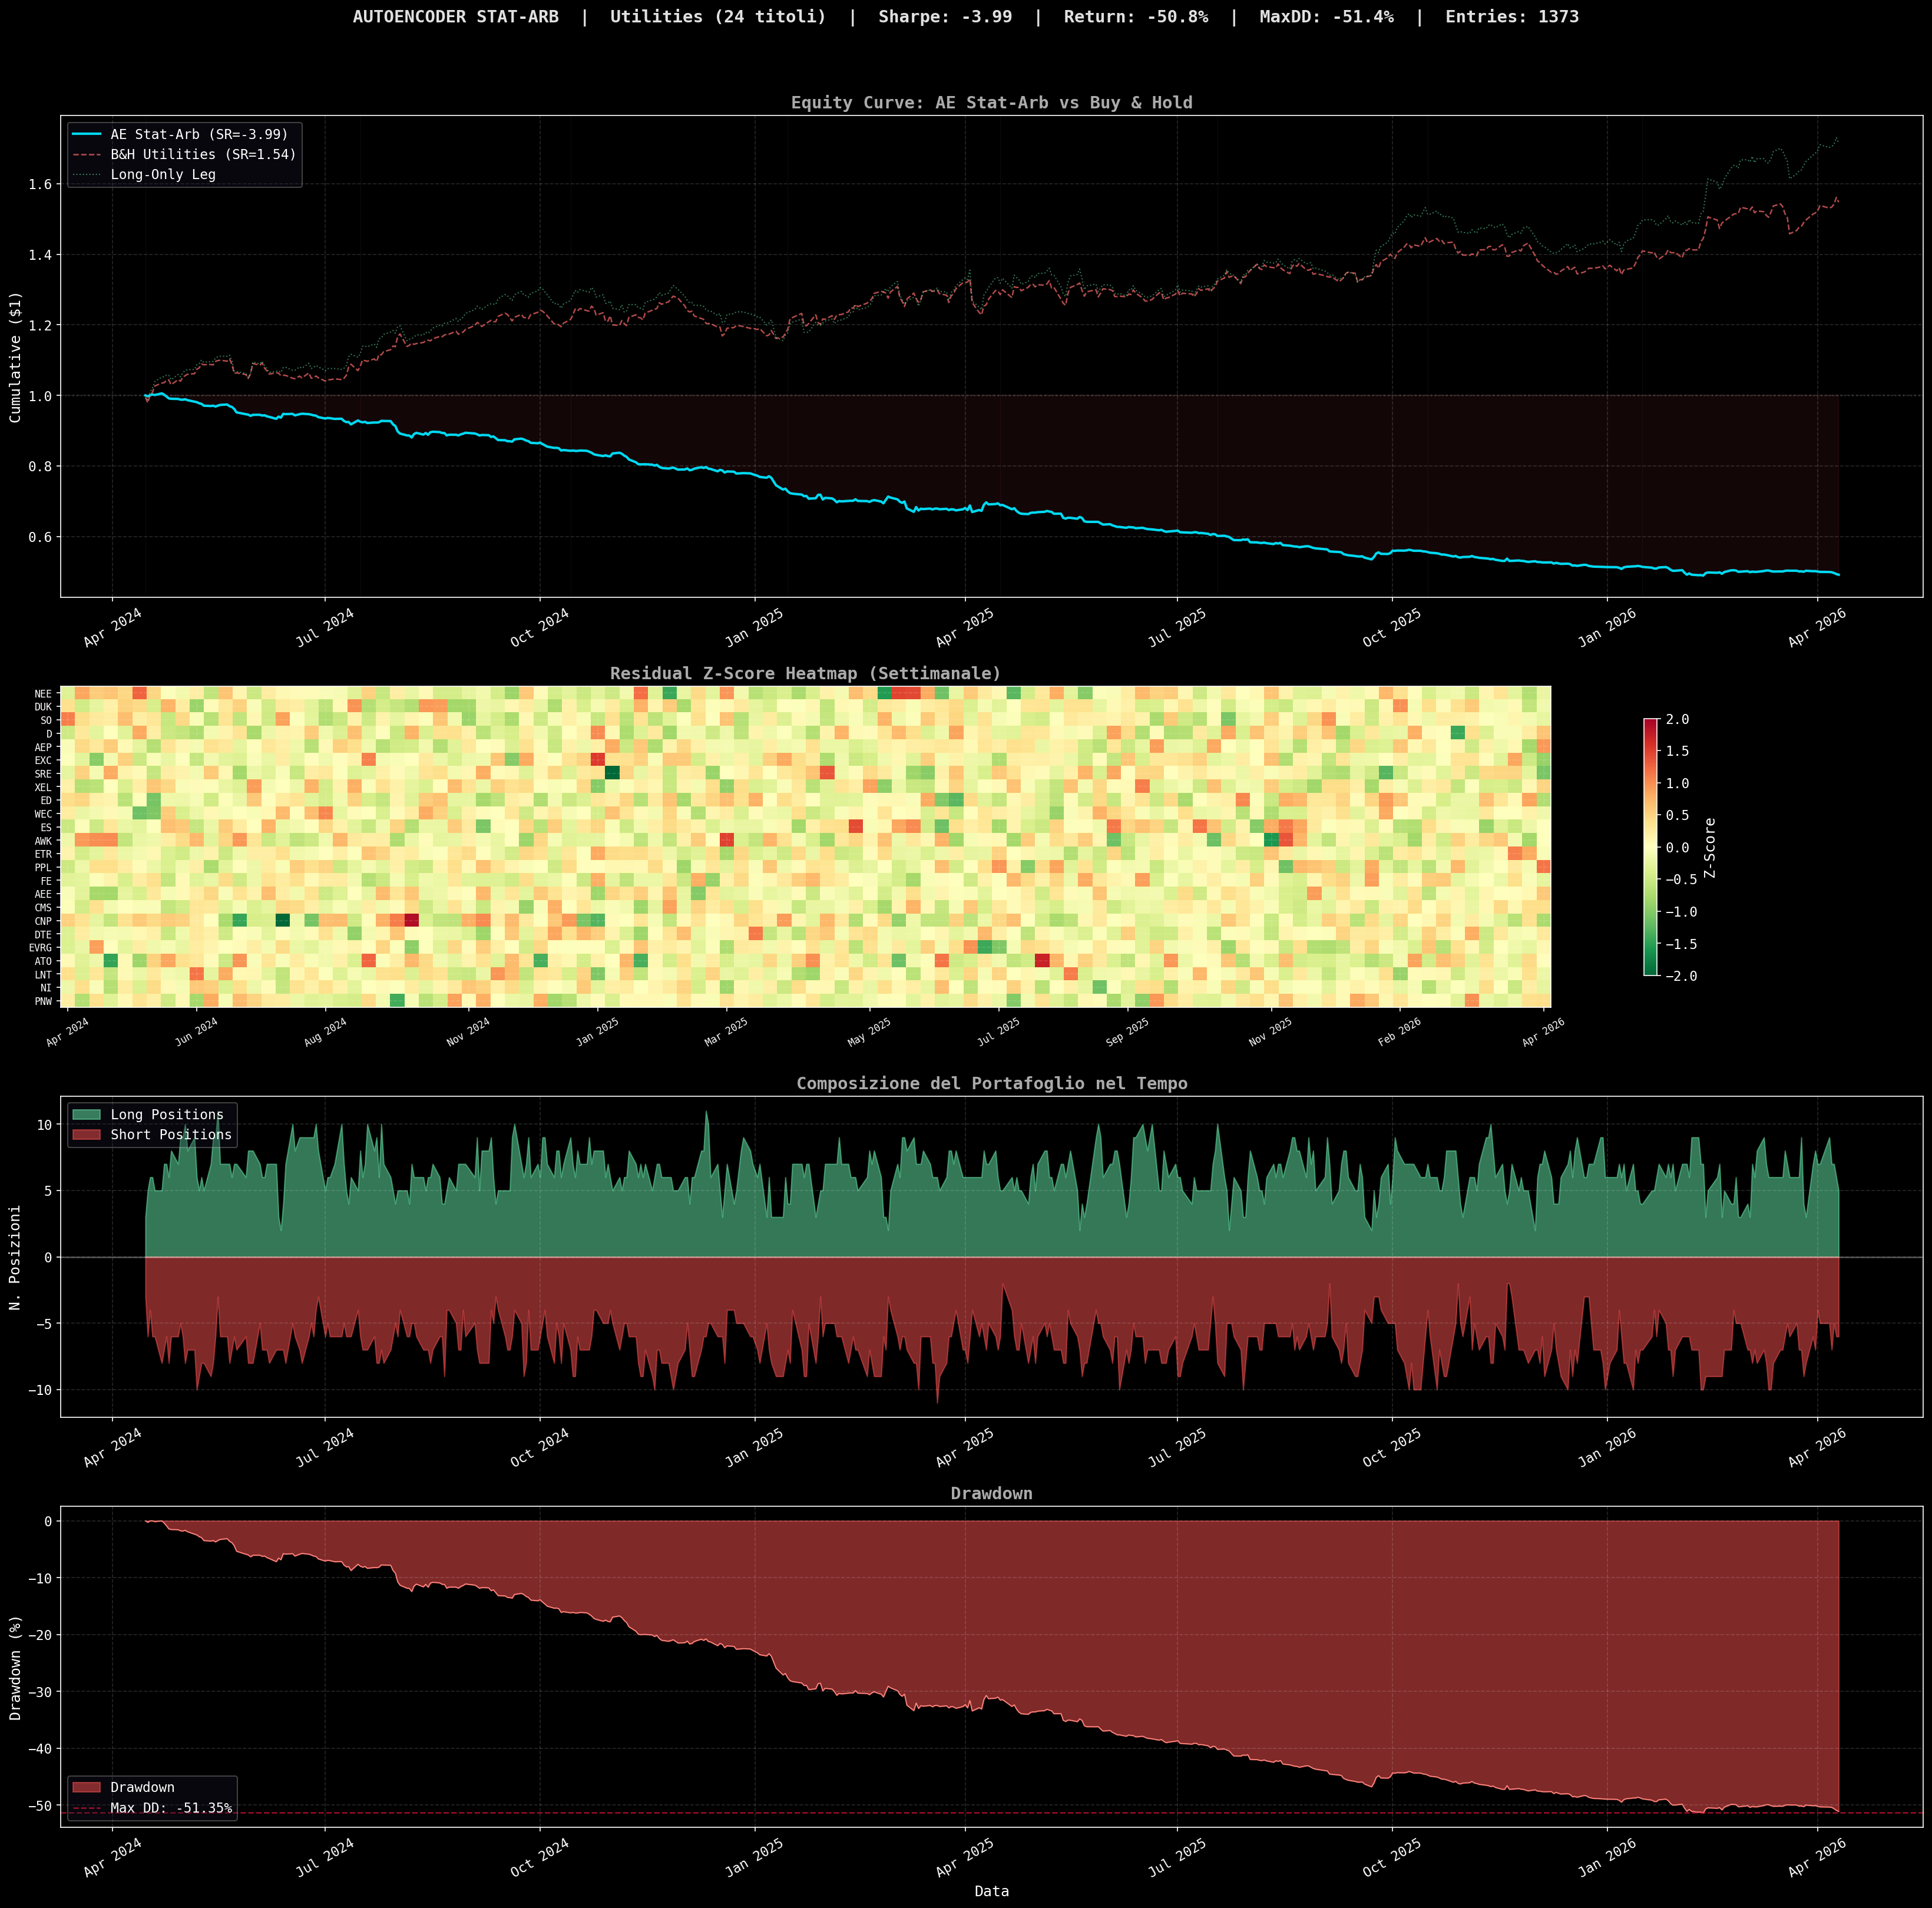

Source code (Python):
#!/usr/bin/env python
# -*- coding: utf-8 -*-
"""
================================================================================
  AUTOENCODER STATISTICAL ARBITRAGE — Utilities Sector
================================================================================

  Strategia:
    Un autoencoder apprende le relazioni cross-sezionali non-lineari tra
    ~25 azioni del settore Utilities. Per ogni azione ad ogni timestep:

      residual = actual_return - reconstructed_return

    Se il residuo e' molto negativo, l'azione e' "sottovalutata" rispetto
    al gruppo → LONG. Se molto positivo → SHORT. Il portafoglio e'
    market-neutral per costruzione.

  Perche' e' meglio del Pairs Trading:
    - Non limitato a 2 azioni, cattura relazioni su N titoli
    - Non-lineare (vs OLS lineare)
    - Il bottleneck impara i "fattori latenti" del settore (simile a PCA
      non-lineare: tassi, regolamentazione, domanda energia, ecc.)

  Pipeline:
    1. Download dati giornalieri per ~25 utilities
    2. Calcolo log-returns cross-sezionali
    3. Walk-forward: training rolling + predizione OOS
    4. Segnali dal residuo normalizzato (Z-score cross-sezionale)
    5. Portafoglio long/short market-neutral
    6. Metriche e visualizzazione

  Autore: Quant Research Desk — Aprile 2026
================================================================================
"""

import warnings
warnings.filterwarnings("ignore")

import numpy as np
import pandas as pd
import yfinance as yf
import matplotlib.pyplot as plt
import matplotlib.dates as mdates
from matplotlib.colors import LinearSegmentedColormap
from datetime import datetime, timedelta

import torch
import torch.nn as nn
from torch.utils.data import DataLoader, TensorDataset

plt.style.use("dark_background")
plt.rcParams.update({
    "figure.figsize": (18, 10), "font.family": "monospace", "font.size": 11,
    "axes.titlesize": 14, "axes.labelsize": 12, "axes.grid": True,
    "grid.alpha": 0.15, "grid.linestyle": "--", "lines.linewidth": 1.2,
    "figure.dpi": 120,
})

# Check GPU
device = torch.device("cuda" if torch.cuda.is_available() else "cpu")
print(f"Device: {device}")

# ══════════════════════════════════════════════════════════════════════════════
#  CONFIGURAZIONE
# ══════════════════════════════════════════════════════════════════════════════

# Universo: Utilities US ampio
UTILITIES = [
    "NEE",   # NextEra Energy
    "DUK",   # Duke Energy
    "SO",    # Southern Company
    "D",     # Dominion Energy
    "AEP",   # American Electric Power
    "EXC",   # Exelon
    "SRE",   # Sempra
    "XEL",   # Xcel Energy
    "ED",    # Consolidated Edison
    "WEC",   # WEC Energy
    "ES",    # Eversource Energy
    "AWK",   # American Water Works
    "ETR",   # Entergy
    "PPL",   # PPL Corporation
    "FE",    # FirstEnergy
    "AEE",   # Ameren
    "CMS",   # CMS Energy
    "CNP",   # CenterPoint Energy
    "DTE",   # DTE Energy
    "EVRG",  # Evergy
    "ATO",   # Atmos Energy
    "LNT",   # Alliant Energy
    "NI",    # NiSource
    "PNW",   # Pinnacle West
]

SECTOR_NAME = "Utilities"

# Walk-forward parameters
TRAIN_WINDOW   = 252       # 1 anno di trading days per training
RETRAIN_EVERY  = 21        # Ritrain ogni mese
LOOKBACK_YEARS = 3         # Dati storici (giornalieri → piu' storia)

# Autoencoder architecture
LATENT_DIM     = 5         # Dimensione del bottleneck (fattori latenti)
HIDDEN_1       = 32        # Primo layer nascosto
HIDDEN_2       = 16        # Secondo layer nascosto
DROPOUT        = 0.15      # Dropout per regolarizzazione
LR             = 1e-3      # Learning rate
EPOCHS         = 80        # Epoche per training
BATCH_SIZE     = 32

# Signal parameters
ENTRY_Z        = 1.0       # Entry quando |residual_z| > 1.0
EXIT_Z         = 0.25      # Exit quando |residual_z| < 0.25
MAX_POSITIONS  = 5         # Max azioni long + max short
TC_BPS         = 10        # Transaction costs (10 bps round-trip)

DAYS_PER_YEAR  = 252

print("=" * 80)
print(f"  AUTOENCODER STAT-ARB — {SECTOR_NAME} Sector")
print(f"  Universo: {len(UTILITIES)} titoli  |  Latent Dim: {LATENT_DIM}")
print(f"  Walk-Forward: Train={TRAIN_WINDOW}d, Retrain ogni {RETRAIN_EVERY}d")
print(f"  Entry Z: {ENTRY_Z}  |  Exit Z: {EXIT_Z}  |  TC: {TC_BPS} bps")
print("=" * 80)


# ══════════════════════════════════════════════════════════════════════════════
#  1. DATA INGESTION
# ══════════════════════════════════════════════════════════════════════════════

print("\n[1/6] Download dati giornalieri...")

end_date   = datetime.now()
start_date = end_date - timedelta(days=LOOKBACK_YEARS * 365)

all_data = {}
for ticker in UTILITIES:
    try:
        data = yf.download(ticker, start=start_date, end=end_date,
                          interval="1d", progress=False, auto_adjust=True)
        if len(data) > 200:
            all_data[ticker] = data["Close"].squeeze()
            print(f"  OK  {ticker:6s} {len(data):,} giorni  "
                  f"${data['Close'].squeeze().iloc[-1]:.2f}")
    except:
        print(f"  FAIL {ticker}")

prices = pd.DataFrame(all_data).dropna()
tickers = list(prices.columns)
N_STOCKS = len(tickers)

print(f"\n  Titoli validi: {N_STOCKS}  |  Giorni: {len(prices):,}")
print(f"  Periodo: {prices.index[0].strftime('%Y-%m-%d')} -> "
      f"{prices.index[-1].strftime('%Y-%m-%d')}")


# ══════════════════════════════════════════════════════════════════════════════
#  2. PREPROCESSING
# ══════════════════════════════════════════════════════════════════════════════

print("\n[2/6] Preprocessing...")

# Log returns
log_returns = np.log(prices / prices.shift(1)).dropna()

# Cross-sectional standardization: per ogni giorno, z-score across stocks
# Questo normalizza l'input per l'autoencoder
cs_mean = log_returns.mean(axis=1)   # media cross-sezionale per giorno
cs_std  = log_returns.std(axis=1)    # std cross-sezionale per giorno

# Normalizzazione: rendo ogni feature (stock) a media 0, std ~1 nel tempo
time_mean = log_returns.mean(axis=0)
time_std  = log_returns.std(axis=0)
returns_normalized = (log_returns - time_mean) / time_std

print(f"  Shape returns: {log_returns.shape}")
print(f"  Returns medi: {log_returns.mean().mean()*100:.4f}% al giorno")
print(f"  Volatilita' media: {log_returns.std().mean()*100:.3f}% al giorno")


# ══════════════════════════════════════════════════════════════════════════════
#  3. AUTOENCODER MODEL
# ══════════════════════════════════════════════════════════════════════════════

print(f"\n[3/6] Definizione Autoencoder ({N_STOCKS} -> {HIDDEN_1} -> "
      f"{HIDDEN_2} -> {LATENT_DIM} -> {HIDDEN_2} -> {HIDDEN_1} -> {N_STOCKS})...")


class StatArbAutoencoder(nn.Module):
    """
    Autoencoder per Statistical Arbitrage.

    Input:  Vettore di N returns standardizzati (un return per stock)
    Output: Ricostruzione del vettore → il "fair value" cross-sezionale

    Il bottleneck (latent_dim) cattura i fattori latenti del settore:
    - Tassi di interesse
    - Domanda energetica
    - Regolamentazione
    - Sentiment settoriale
    - ecc.

    Il residuo (input - output) rappresenta la componente IDIOSINCRATICA
    di ogni azione, ovvero il segnale di trading.
    """

    def __init__(self, n_stocks, hidden1, hidden2, latent_dim, dropout=0.1):
        super().__init__()

        # Encoder: comprime N stocks → latent factors
        self.encoder = nn.Sequential(
            nn.Linear(n_stocks, hidden1),
            nn.BatchNorm1d(hidden1),
            nn.LeakyReLU(0.1),
            nn.Dropout(dropout),
            nn.Linear(hidden1, hidden2),
            nn.BatchNorm1d(hidden2),
            nn.LeakyReLU(0.1),
            nn.Dropout(dropout),
            nn.Linear(hidden2, latent_dim),
        )

        # Decoder: ricostruisce latent factors → N stocks
        self.decoder = nn.Sequential(
            nn.Linear(latent_dim, hidden2),
            nn.BatchNorm1d(hidden2),
            nn.LeakyReLU(0.1),
            nn.Dropout(dropout),
            nn.Linear(hidden2, hidden1),
            nn.BatchNorm1d(hidden1),
            nn.LeakyReLU(0.1),
            nn.Linear(hidden1, n_stocks),
        )

    def forward(self, x):
        latent = self.encoder(x)
        reconstruction = self.decoder(latent)
        return reconstruction

    def get_latent(self, x):
        """Estrae la rappresentazione latente (i fattori)."""
        return self.encoder(x)


def train_autoencoder(model, train_data, epochs=80, lr=1e-3, batch_size=32):
    """Allena l'autoencoder su una finestra di training."""
    model.train()
    optimizer = torch.optim.AdamW(model.parameters(), lr=lr, weight_decay=1e-5)
    scheduler = torch.optim.lr_scheduler.CosineAnnealingLR(optimizer, T_max=epochs)
    criterion = nn.MSELoss()

    dataset = TensorDataset(train_data)
    loader = DataLoader(dataset, batch_size=batch_size, shuffle=True)

    losses = []
    for epoch in range(epochs):
        epoch_loss = 0
        for (batch,) in loader:
            batch = batch.to(device)
            optimizer.zero_grad()
            output = model(batch)
            loss = criterion(output, batch)
            loss.backward()
            torch.nn.utils.clip_grad_norm_(model.parameters(), 1.0)
            optimizer.step()
            epoch_loss += loss.item()
        scheduler.step()
        losses.append(epoch_loss / len(loader))

    return losses


# ══════════════════════════════════════════════════════════════════════════════
#  4. WALK-FORWARD BACKTEST
# ══════════════════════════════════════════════════════════════════════════════
#
#  Walk-forward loop:
#    - Ogni RETRAIN_EVERY giorni, riallenamo l'autoencoder sugli ultimi
#      TRAIN_WINDOW giorni
#    - Per i prossimi RETRAIN_EVERY giorni, generiamo segnali OOS:
#      * Passiamo il vettore di returns reali attraverso l'autoencoder
#      * residual = actual - reconstructed
#      * Normalizziamo i residui cross-sezionalmente → Z-score
#      * Long le azioni con Z < -ENTRY_Z (sottovalutate vs peers)
#      * Short le azioni con Z > +ENTRY_Z (sopravvalutate vs peers)
# ──────────────────────────────────────────────────────────────────────────────

print(f"\n[4/6] Walk-Forward Backtest...")

returns_array = returns_normalized.values  # (T, N_STOCKS)
raw_returns = log_returns.values           # (T, N_STOCKS) — per P&L reale
dates = log_returns.index

# Output containers
all_positions = np.zeros_like(raw_returns)   # (T, N_STOCKS)
all_residuals = np.zeros_like(raw_returns)   # (T, N_STOCKS)
all_residual_z = np.zeros_like(raw_returns)  # (T, N_STOCKS)
train_losses_history = []
retrain_dates = []

start_idx = TRAIN_WINDOW
n_retrains = 0

print(f"  Walk-forward da giorno {start_idx} a {len(returns_array)}")
print(f"  Periodi di retrain previsti: ~{(len(returns_array) - start_idx) // RETRAIN_EVERY}")

current_model = None
positions = np.zeros(N_STOCKS)  # Posizioni correnti

for t in range(start_idx, len(returns_array)):
    # ── Retrain check ──
    if (t - start_idx) % RETRAIN_EVERY == 0:
        # Training window
        train_start = max(0, t - TRAIN_WINDOW)
        train_data = returns_array[train_start:t]

        # Converti a tensore
        train_tensor = torch.FloatTensor(train_data)

        # Nuovo modello (re-inizializzato per evitare bias da modelli precedenti)
        current_model = StatArbAutoencoder(
            N_STOCKS, HIDDEN_1, HIDDEN_2, LATENT_DIM, DROPOUT
        ).to(device)

        losses = train_autoencoder(
            current_model, train_tensor, EPOCHS, LR, BATCH_SIZE
        )
        train_losses_history.append(losses[-1])
        retrain_dates.append(dates[t])
        n_retrains += 1

        if n_retrains % 5 == 0:
            print(f"    Retrain #{n_retrains} @ {dates[t].strftime('%Y-%m-%d')}  "
                  f"Loss: {losses[-1]:.6f}")

    # ── Generate signal ──
    if current_model is not None:
        current_model.eval()
        with torch.no_grad():
            x = torch.FloatTensor(returns_array[t:t+1]).to(device)
            x_hat = current_model(x)

            # Residual: actual - reconstructed
            residual = (x - x_hat).cpu().numpy().flatten()

        # Cross-sectional Z-score del residuo
        # Questo ci dice quali azioni sono anomale RISPETTO AL GRUPPO
        res_mean = residual.mean()
        res_std = residual.std()
        if res_std > 1e-8:
            residual_z = (residual - res_mean) / res_std
        else:
            residual_z = np.zeros(N_STOCKS)

        all_residuals[t] = residual
        all_residual_z[t] = residual_z

        # ── Position management ──
        new_positions = np.zeros(N_STOCKS)

        # Ranking: ordina per residual Z
        rankings = np.argsort(residual_z)

        # LONG: azioni con Z piu' negativo (sottovalutate vs peers)
        long_candidates = rankings[:MAX_POSITIONS]
        long_mask = residual_z[long_candidates] < -ENTRY_Z

        # SHORT: azioni con Z piu' positivo (sopravvalutate vs peers)
        short_candidates = rankings[-MAX_POSITIONS:]
        short_mask = residual_z[short_candidates] > ENTRY_Z

        # Assegna posizioni
        for idx in long_candidates[long_mask]:
            new_positions[idx] = 1.0

        for idx in short_candidates[short_mask]:
            new_positions[idx] = -1.0

        # Exit: chiudi posizioni dove |Z| < EXIT_Z
        for i in range(N_STOCKS):
            if positions[i] != 0 and abs(residual_z[i]) < EXIT_Z:
                new_positions[i] = 0

            # Mantieni posizioni aperte se non c'e' exit signal
            # e non c'e' un nuovo segnale contrario
            if positions[i] != 0 and new_positions[i] == 0 and abs(residual_z[i]) >= EXIT_Z:
                new_positions[i] = positions[i]

        # Normalizza: equal dollar long e short
        n_long = (new_positions > 0).sum()
        n_short = (new_positions < 0).sum()

        if n_long > 0:
            new_positions[new_positions > 0] = 1.0 / n_long
        if n_short > 0:
            new_positions[new_positions < 0] = -1.0 / n_short

        positions = new_positions

    all_positions[t] = positions


# ══════════════════════════════════════════════════════════════════════════════
#  5. CALCOLO P&L
# ══════════════════════════════════════════════════════════════════════════════

print(f"\n[5/6] Calcolo P&L...")

# Rendimenti del portafoglio: somma pesata dei rendimenti di ogni azione
# position[t-1] * return[t] (lag per evitare lookahead)
portfolio_returns = np.zeros(len(raw_returns))
tc_per_trade = TC_BPS / 10000

for t in range(start_idx + 1, len(raw_returns)):
    # Rendimento: posizione di ieri * rendimento di oggi
    daily_ret = np.sum(all_positions[t-1] * raw_returns[t])

    # Transaction costs
    position_change = np.sum(np.abs(all_positions[t] - all_positions[t-1]))
    tc = position_change * tc_per_trade

    portfolio_returns[t] = daily_ret - tc

# Converti a Series
port_ret = pd.Series(portfolio_returns, index=dates)
port_ret = port_ret.iloc[start_idx:]
port_cum = (1 + port_ret).cumprod()

# Benchmark: equal-weight buy-and-hold del settore
bh_returns = raw_returns.mean(axis=1)  # Media semplice di tutti i titoli
bh_ret = pd.Series(bh_returns, index=dates).iloc[start_idx:]
bh_cum = (1 + bh_ret).cumprod()

# Long-only: media dei titoli con posizione long
long_mask = all_positions > 0
long_ret = np.zeros(len(raw_returns))
for t in range(start_idx + 1, len(raw_returns)):
    lm = long_mask[t-1]
    if lm.any():
        long_ret[t] = raw_returns[t][lm].mean()
long_ret_s = pd.Series(long_ret, index=dates).iloc[start_idx:]
long_cum = (1 + long_ret_s).cumprod()


# ══════════════════════════════════════════════════════════════════════════════
#  6. METRICHE
# ══════════════════════════════════════════════════════════════════════════════

print(f"\n[6/6] Calcolo metriche...")

# Portfolio metrics
pm = port_ret.mean()
ps = port_ret.std()
sharpe = (pm / ps) * np.sqrt(DAYS_PER_YEAR) if ps > 0 else 0
cum_max = port_cum.cummax()
dd = (port_cum - cum_max) / cum_max
max_dd = dd.min()
total_ret = (port_cum.iloc[-1] - 1) * 100
annual_ret = pm * DAYS_PER_YEAR * 100

gp = port_ret[port_ret > 0].sum()
gl = abs(port_ret[port_ret < 0].sum())
pf = gp / gl if gl > 0 else np.inf

wr = (port_ret > 0).sum() / (port_ret != 0).sum() * 100

ds = port_ret[port_ret < 0].std()
sortino = (pm / ds) * np.sqrt(DAYS_PER_YEAR) if ds > 0 else 0
calmar = (pm * DAYS_PER_YEAR) / abs(max_dd) if max_dd != 0 else 0

# Benchmark metrics
bh_total = (bh_cum.iloc[-1] - 1) * 100
bh_sharpe = (bh_ret.mean() / bh_ret.std()) * np.sqrt(DAYS_PER_YEAR) if bh_ret.std() > 0 else 0

# Position stats
avg_long = (all_positions[start_idx:] > 0).sum(axis=1).mean()
avg_short = (all_positions[start_idx:] < 0).sum(axis=1).mean()
avg_total = avg_long + avg_short
pct_invested = (all_positions[start_idx:] != 0).any(axis=1).mean() * 100

# Turnover
position_changes = np.abs(np.diff(all_positions[start_idx:], axis=0)).sum(axis=1)
avg_turnover = position_changes.mean()
total_tc = (position_changes * tc_per_trade).sum() * 100

# Number of distinct trade signals
position_entries = np.diff((all_positions[start_idx:] != 0).astype(int), axis=0)
n_entries = (position_entries > 0).sum()

print("\n" + "=" * 80)
print(f"  AUTOENCODER STAT-ARB — {SECTOR_NAME} ({N_STOCKS} titoli)")
print("=" * 80)
print(f"  |")
print(f"  | === STRATEGIA ===")
print(f"  | Rendimento Totale          : {total_ret:>+10.2f} %")
print(f"  | Rendimento Annualizzato    : {annual_ret:>+10.2f} %")
print(f"  | Sharpe Ratio (ann.)        : {sharpe:>10.3f}")
print(f"  | Sortino Ratio (ann.)       : {sortino:>10.3f}")
print(f"  | Calmar Ratio               : {calmar:>10.3f}")
print(f"  | Maximum Drawdown           : {max_dd*100:>10.2f} %")
print(f"  | Win Rate (daily)           : {wr:>10.1f} %")
print(f"  | Profit Factor              : {pf:>10.3f}")
print(f"  |")
print(f"  | === BENCHMARK (Equal-Weight B&H) ===")
print(f"  | B&H Rendimento Totale      : {bh_total:>+10.2f} %")
print(f"  | B&H Sharpe Ratio           : {bh_sharpe:>10.3f}")
print(f"  |")
print(f"  | === POSIZIONI ===")
print(f"  | Avg posizioni long/giorno  : {avg_long:>10.1f}")
print(f"  | Avg posizioni short/giorno : {avg_short:>10.1f}")
print(f"  | % tempo investito          : {pct_invested:>10.1f} %")
print(f"  | Turnover medio/giorno      : {avg_turnover:>10.3f}")
print(f"  | Entry signals totali       : {n_entries:>10}")
print(f"  | Transaction costs totali   : {total_tc:>10.3f} %")
print(f"  |")
print(f"  | === MODELLO ===")
print(f"  | Architettura               : {N_STOCKS}->{HIDDEN_1}->{HIDDEN_2}"
      f"->{LATENT_DIM}->{HIDDEN_2}->{HIDDEN_1}->{N_STOCKS}")
print(f"  | Retrains effettuati        : {n_retrains:>10}")
print(f"  | Loss media finale          : {np.mean(train_losses_history):>10.6f}")
print(f"  | Giorni OOS testati         : {len(port_ret):>10}")
print("=" * 80)


# ══════════════════════════════════════════════════════════════════════════════
#  7. GRAFICI
# ══════════════════════════════════════════════════════════════════════════════

print("\nGenerazione grafici...")

fig, axes = plt.subplots(4, 1, figsize=(22, 22),
                         gridspec_kw={"height_ratios": [3, 2, 2, 2]})

fig.suptitle(
    f"AUTOENCODER STAT-ARB  |  {SECTOR_NAME} ({N_STOCKS} titoli)  |  "
    f"Sharpe: {sharpe:.2f}  |  Return: {total_ret:+.1f}%  |  "
    f"MaxDD: {max_dd*100:.1f}%  |  Entries: {n_entries}",
    fontsize=14, fontweight="bold", color="#E0E0E0", y=0.98
)

# ── Pannello 1: Equity Curve ──
ax1 = axes[0]
ax1.plot(port_cum.index, port_cum, color="#00E5FF", linewidth=2.0,
         alpha=0.95, label=f"AE Stat-Arb (SR={sharpe:.2f})")
ax1.plot(bh_cum.index, bh_cum, color="#FF6B6B", linewidth=1.2,
         alpha=0.7, linestyle="--", label=f"B&H Utilities (SR={bh_sharpe:.2f})")
ax1.plot(long_cum.index, long_cum, color="#69F0AE", linewidth=1.0,
         alpha=0.5, linestyle=":", label="Long-Only Leg")

ax1.fill_between(port_cum.index, 1, port_cum,
                 where=(port_cum >= 1), alpha=0.08, color="#00E5FF")
ax1.fill_between(port_cum.index, 1, port_cum,
                 where=(port_cum < 1), alpha=0.08, color="#FF5252")
ax1.axhline(y=1.0, color="gray", linestyle=":", alpha=0.3)

# Retrain markers
for rd in retrain_dates[::3]:
    ax1.axvline(x=rd, color="#AB47BC", alpha=0.1, linewidth=0.5)

ax1.set_ylabel("Cumulative ($1)")
ax1.set_title("Equity Curve: AE Stat-Arb vs Buy & Hold",
              fontweight="bold", color="#AAAAAA")
ax1.legend(loc="upper left", framealpha=0.3, facecolor="#1a1a2e")

# ── Pannello 2: Residual Z-Score Heatmap ──
ax2 = axes[1]
residual_z_df = pd.DataFrame(all_residual_z[start_idx:], index=dates[start_idx:],
                              columns=tickers)
# Downsample per visualizzazione (media settimanale)
residual_weekly = residual_z_df.resample("W").mean()

im = ax2.imshow(residual_weekly.values.T, aspect="auto", cmap="RdYlGn_r",
                vmin=-2, vmax=2, interpolation="nearest")
ax2.set_yticks(range(len(tickers)))
ax2.set_yticklabels(tickers, fontsize=8)

# X-axis: date labels
n_ticks = 12
tick_positions = np.linspace(0, len(residual_weekly) - 1, n_ticks, dtype=int)
ax2.set_xticks(tick_positions)
ax2.set_xticklabels([residual_weekly.index[i].strftime("%b %Y")
                     for i in tick_positions], rotation=30, fontsize=8)

ax2.set_title("Residual Z-Score Heatmap (Settimanale)", fontweight="bold",
              color="#AAAAAA")
plt.colorbar(im, ax=ax2, label="Z-Score", shrink=0.8)

# ── Pannello 3: N. Posizioni nel tempo ──
ax3 = axes[2]
positions_df = pd.DataFrame(all_positions[start_idx:], index=dates[start_idx:],
                             columns=tickers)
n_long_ts = (positions_df > 0).sum(axis=1)
n_short_ts = (positions_df < 0).sum(axis=1)

ax3.fill_between(n_long_ts.index, 0, n_long_ts, alpha=0.5, color="#69F0AE",
                 label="Long Positions")
ax3.fill_between(n_short_ts.index, 0, -n_short_ts, alpha=0.5, color="#FF5252",
                 label="Short Positions")
ax3.axhline(y=0, color="white", linestyle="-", alpha=0.3)
ax3.set_ylabel("N. Posizioni")
ax3.set_title("Composizione del Portafoglio nel Tempo",
              fontweight="bold", color="#AAAAAA")
ax3.legend(loc="upper left", framealpha=0.3, facecolor="#1a1a2e")

# ── Pannello 4: Drawdown ──
ax4 = axes[3]
ax4.fill_between(dd.index, dd * 100, 0, alpha=0.5, color="#FF5252",
                 label="Drawdown")
ax4.plot(dd.index, dd * 100, color="#FF8A80", linewidth=0.8)
ax4.axhline(y=max_dd * 100, color="#FF1744", linestyle="--", alpha=0.6,
            label=f"Max DD: {max_dd*100:.2f}%")
ax4.set_ylabel("Drawdown (%)")
ax4.set_xlabel("Data")
ax4.set_title("Drawdown", fontweight="bold", color="#AAAAAA")
ax4.legend(loc="lower left", framealpha=0.3, facecolor="#1a1a2e")

for ax in axes:
    if ax != axes[1]:  # Skip heatmap
        ax.xaxis.set_major_formatter(mdates.DateFormatter("%b %Y"))
        ax.tick_params(axis="x", rotation=30)

plt.tight_layout(rect=[0, 0, 1, 0.96])
plt.savefig("autoencoder_statarb.png", dpi=150, bbox_inches="tight",
            facecolor=fig.get_facecolor())
plt.show()
print("  Salvato: autoencoder_statarb.png")


# ── Grafico 2: Training Loss nel Tempo ──
fig2, (ax_loss, ax_latent) = plt.subplots(1, 2, figsize=(18, 6))

ax_loss.plot(range(len(train_losses_history)), train_losses_history,
             color="#FFA726", linewidth=1.5, marker="o", markersize=3)
ax_loss.set_xlabel("Retrain #")
ax_loss.set_ylabel("Final MSE Loss")
ax_loss.set_title("Training Loss per Retrain", fontweight="bold", color="#AAAAAA")

# Latent factors visualization (ultimo modello)
if current_model is not None:
    current_model.eval()
    with torch.no_grad():
        last_data = torch.FloatTensor(returns_array[-TRAIN_WINDOW:]).to(device)
        latent = current_model.get_latent(last_data).cpu().numpy()

    for i in range(min(LATENT_DIM, 5)):
        ax_latent.plot(latent[:, i], alpha=0.7, linewidth=0.8,
                       label=f"Factor {i+1}")
    ax_latent.set_xlabel("Giorni (ultimi 252)")
    ax_latent.set_ylabel("Valore Latente")
    ax_latent.set_title("Fattori Latenti (Ultimo Training)",
                        fontweight="bold", color="#AAAAAA")
    ax_latent.legend(loc="upper left", framealpha=0.3, facecolor="#1a1a2e")

plt.tight_layout()
plt.savefig("autoencoder_latent.png", dpi=150, bbox_inches="tight",
            facecolor=fig2.get_facecolor())
plt.show()
print("  Salvato: autoencoder_latent.png")


# ── Grafico 3: Per-stock Attribution ──
fig3, ax_attr = plt.subplots(figsize=(14, 8))

# Performance per stock
stock_returns = pd.DataFrame(
    all_positions[start_idx:-1] * raw_returns[start_idx + 1:],
    columns=tickers
)
stock_total = stock_returns.sum() * 100
stock_total_sorted = stock_total.sort_values()

colors_bar = ["#69F0AE" if v > 0 else "#FF5252" for v in stock_total_sorted.values]
ax_attr.barh(stock_total_sorted.index, stock_total_sorted.values,
             color=colors_bar, alpha=0.8, edgecolor="white", linewidth=0.5)
ax_attr.axvline(x=0, color="white", linestyle="-", alpha=0.3)
ax_attr.set_xlabel("Contributo al P&L (%)")
ax_attr.set_title("Contributo di Ogni Azione al P&L Totale",
                   fontweight="bold", color="#AAAAAA")

for i, (name, val) in enumerate(stock_total_sorted.items()):
    ax_attr.text(val + (0.1 if val >= 0 else -0.1), i, f"{val:+.1f}%",
                 va="center", ha="left" if val >= 0 else "right",
                 fontsize=9, color="white")

plt.tight_layout()
plt.savefig("autoencoder_attribution.png", dpi=150, bbox_inches="tight",
            facecolor=fig3.get_facecolor())
plt.show()
print("  Salvato: autoencoder_attribution.png")


print("\n" + "=" * 80)
print("  AUTOENCODER STAT-ARB COMPLETATO")
print("=" * 80)
